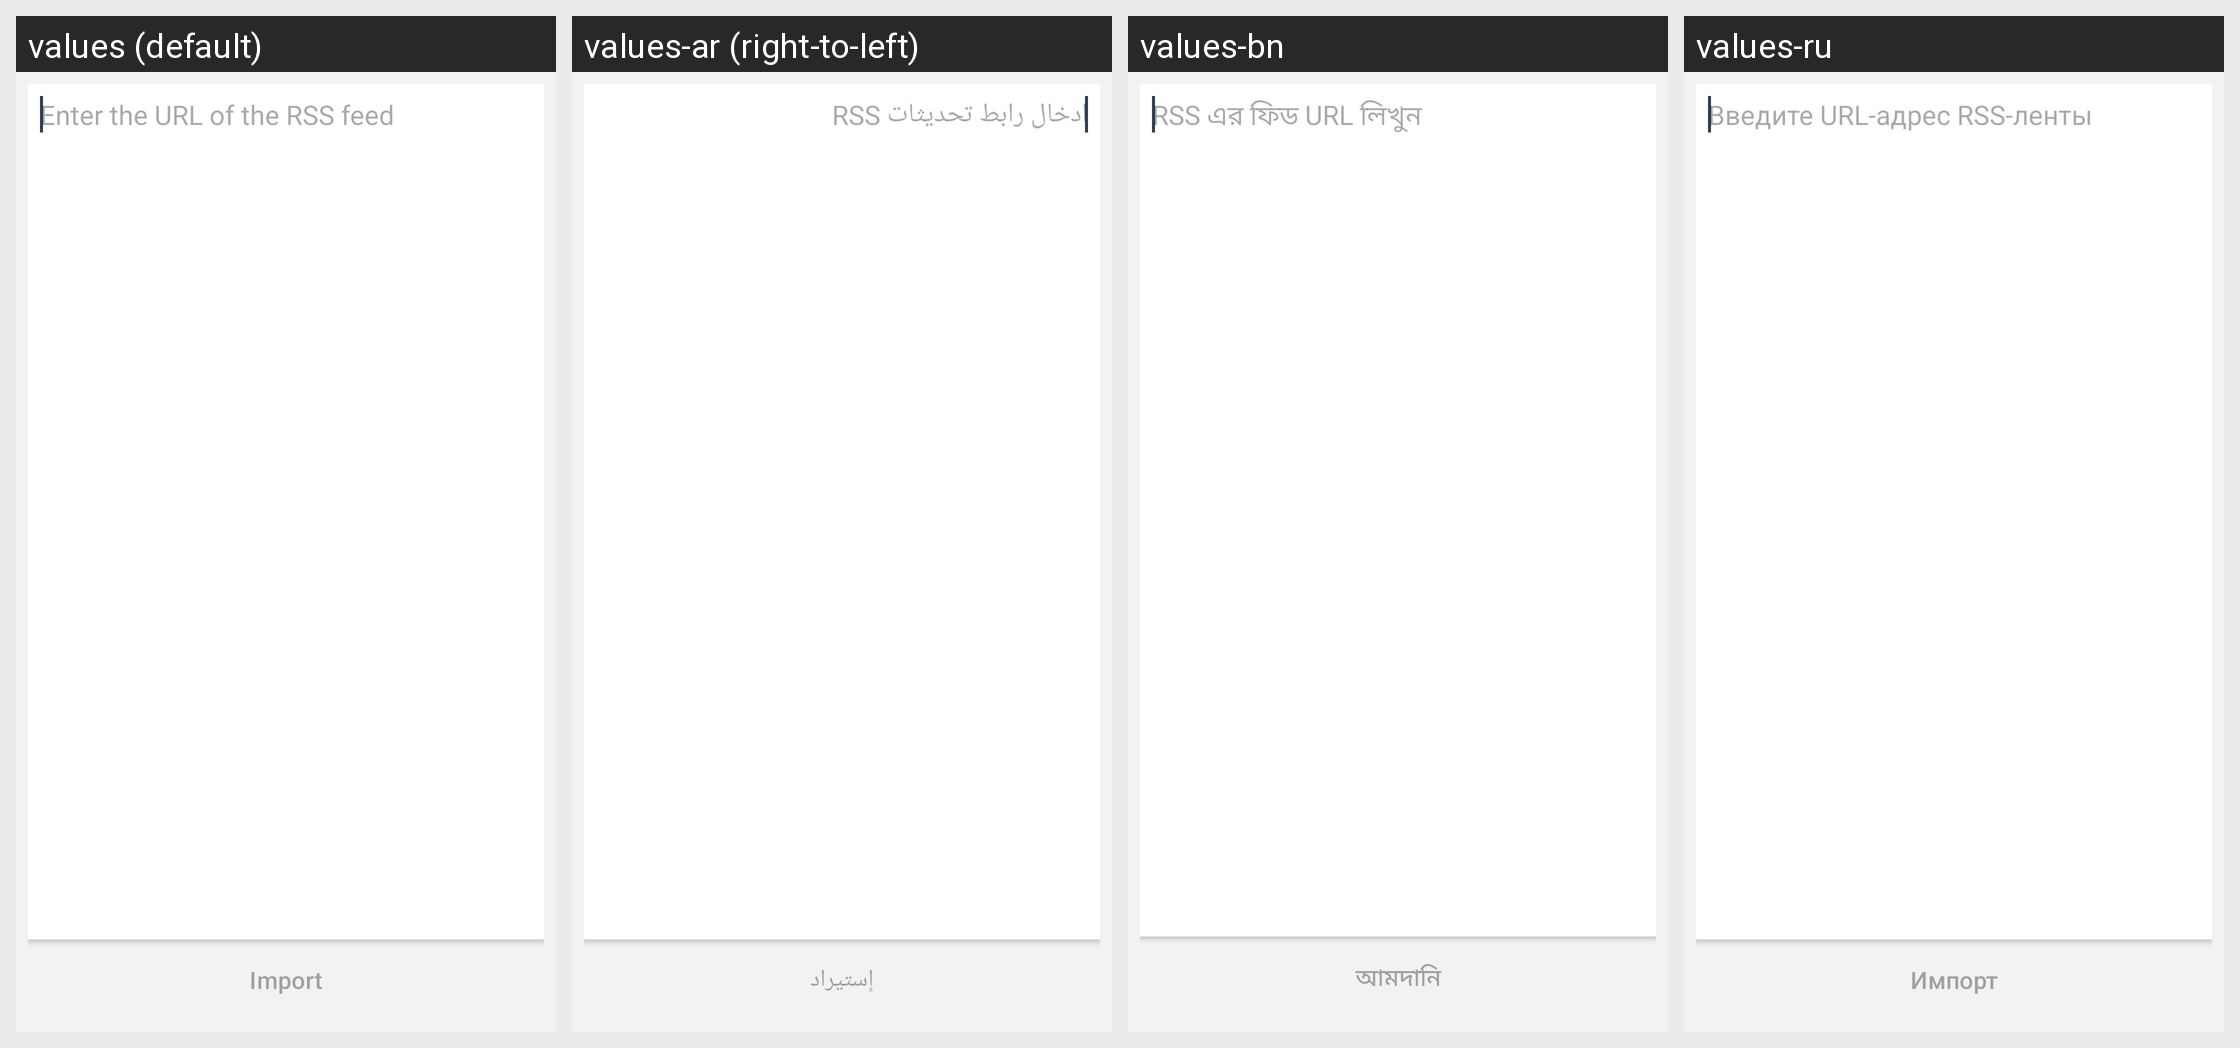

Strings drawn on this Android screen and how each of the app's shown locales translates them:
Android screen res/layout/fragment_rss_feed_import.xml rendered under 4 locales, left to right: values (default), values-ar (right-to-left), values-bn, values-ru. Device: Nexus 5 (rendered at 1080×1920; each locale shown at half size, 540×960, under a caption strip naming it); theme BriarTheme.
Other locales in the repository, not shown: values-ast, values-az, values-bg, values-br, values-bs, values-ca, values-cs, values-de, values-es, values-es-rCU, values-eu, values-fa, values-fi, values-fr, values-gl, values-he, values-hi, values-hu, values-is, values-it, values-ja, values-ka, values-ko, values-lt, values-mk, values-ms, values-my, values-nb, values-nl, values-oc, values-pl, values-pt-rBR, values-pt-rPT, values-ro, values-sk, values-sq, values-sr, values-sv, values-sw, values-tr, values-uk, values-zh-rCN, values-zh-rTW.
Strings drawn on this screen, with the default value and each locale's value (text and hints the layout hard-codes, and strings that could not be matched under every locale, appear in the picture but are not listed):

blogs_rss_feeds_import_hint
  values: Enter the URL of the RSS feed
  values-ar: ادخال رابط تحديثات RSS
  values-bn: RSS এর ফিড URL লিখুন
  values-ru: Введите URL-адрес RSS-ленты

blogs_rss_feeds_import_button
  values: Import
  values-ar: إستيراد
  values-bn: আমদানি
  values-ru: Импорт
